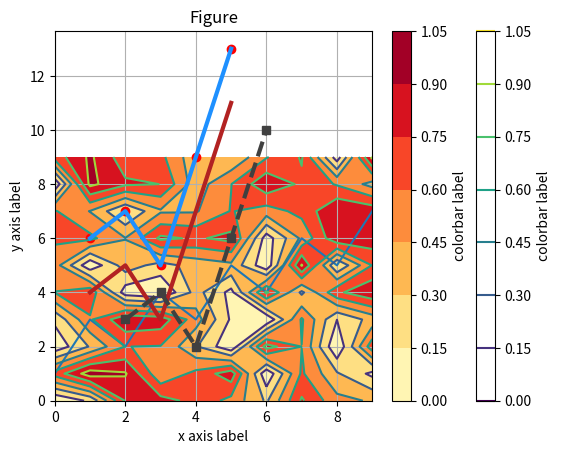
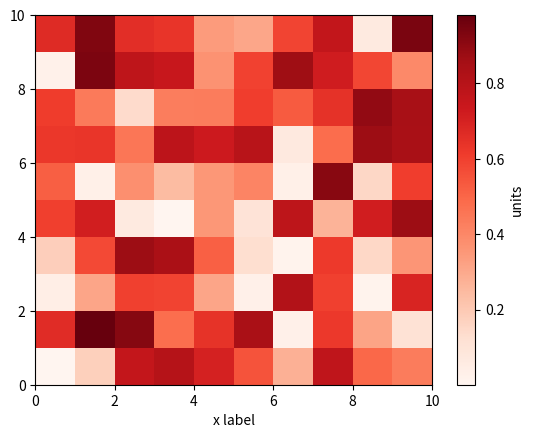
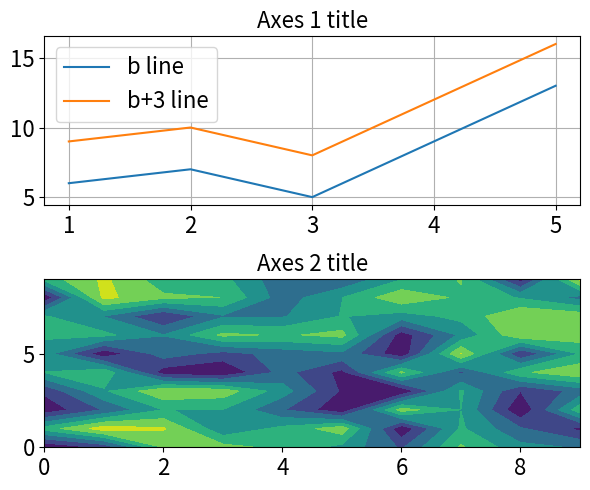
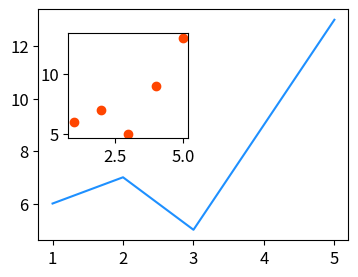

Write the Python code that produced these figures, in order.
import numpy as np
import matplotlib.pyplot as plt

% matplotlib inline

# simplest plot:  list of values
plt.plot([1,3,2,4,3,5,4,6,5,7]) # plot a list of values

# set up a few things to plot
a = np.array((1,2,3,4,5))
b = np.array((6,7,5,9,13))
c = np.random.rand(10,10) # 10x10 array with random numbers between 0 and 1

plt.plot(a, b, marker='o', color='red')
plt.ylabel('y label')
plt.xlabel('x label')
plt.title('Title')

plt.contour(c)
#plt.contourf(c)
plt.colorbar(label='colorbar label')

plt.contourf(c, cmap='YlOrRd')
plt.colorbar(label='colorbar label')

plt.plot(a, b, lw=3, color='dodgerblue')
plt.plot(a, b-2, lw=3, color='firebrick')
plt.plot(a+1, b-3, linewidth=3, linestyle='--', color='0.25', marker='s')

plt.grid()

plt.title('Figure')
plt.xlabel('x axis label')
plt.ylabel('y axis label')

#plt.xlim(-5,10)
#plt.ylim(0,20)

# 1
fig = plt.figure()

# 2
ax = fig.add_subplot(1,1,1) # (rows, columns, index)

# 3
#ax.plot(a, b, color='orangered', lw=3)

# 4
ax.grid()
ax.set_title('Title', fontsize=16)
ax.set_xlabel('x label', fontsize=16)
ax.set_ylabel('y label', fontsize=16)
ax.tick_params(labelsize=16)

fig = plt.figure()
ax = fig.add_subplot(1,1,1) # (rows, columns, index)
ax_plot = ax.pcolormesh(c, cmap='Reds')
plt.colorbar(ax_plot, label='units')

ax.set_xlabel('x label')

my_fontsize = 16

fig = plt.figure(figsize=(6,5))

ax1 = fig.add_subplot(2,1,1)
ax2 = fig.add_subplot(212) # commas not necessary if numbers are single digits

ax1.plot(a, b, label='b line') # add labels to lines to create legend
ax1.plot(a, b+3, label='b+3 line')
ax1.legend(fontsize=my_fontsize)

ax2.contourf(c)

ax1.grid()
ax1.set_title('Axes 1 title', fontsize=my_fontsize)
ax2.set_title('Axes 2 title', fontsize=my_fontsize)

ax1.tick_params(labelsize=my_fontsize)
ax2.tick_params(labelsize=my_fontsize)

fig.tight_layout()

my_fontsize = 12

fig, ax = plt.subplots(1,1)

fig.set_size_inches(4,3)
ax.plot(a, b, c='dodgerblue') # first figure

left, bottom, width, height = 0.2,0.45,0.3,0.35
ax_inset = fig.add_axes([left,bottom,width,height]) # create inset axes
ax_inset.scatter(a, b, c='orangered') # add a plot to inset

ax.tick_params(labelsize=my_fontsize)
ax_inset.tick_params(labelsize=my_fontsize)

fig.savefig('figure_example.png', dpi=300, bbox_inches='tight')